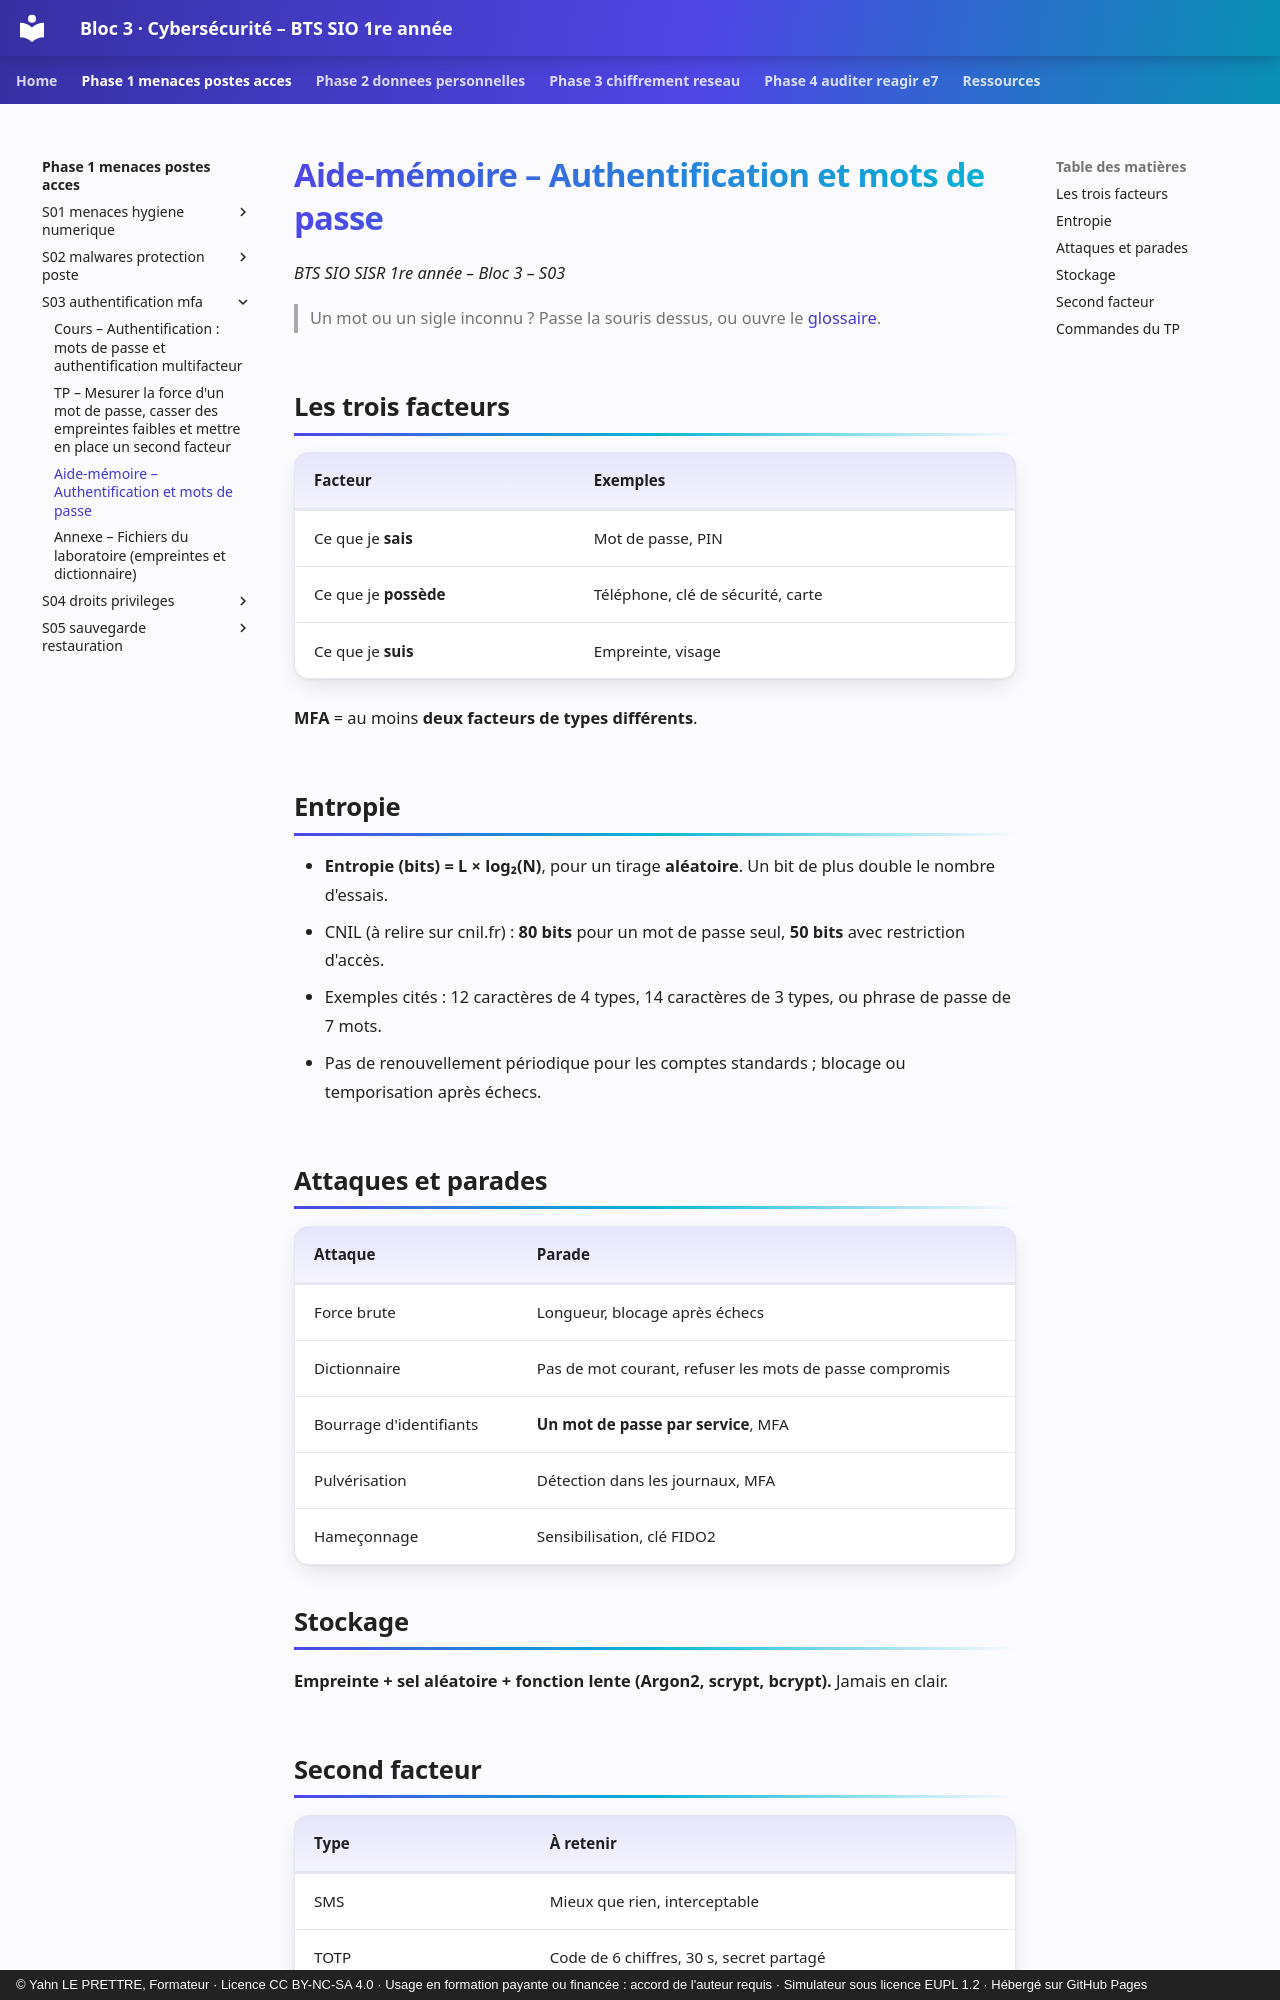

repository: YahnLP/bts1-sio-sisr-bloc3 · page: phase-1-menaces-postes-acces/S03-authentification-mfa/03-aide-memoire/index.html · generator: mkdocs · copyright: © Yahn LE PRETTRE, Formateur · Licence CC BY-NC-SA 4.0 · Usage en formation payante ou financée : accord de l'auteur requis · Simulateur sous licence EUPL 1.2 · Hébergé sur GitHub Pages

# Aide-mémoire – Authentification et mots de passe

*BTS SIO SISR 1re année – Bloc 3 – S03*

> Un mot ou un sigle inconnu ? Passe la souris dessus, ou ouvre le [glossaire](../../ressources/glossaire.md).

## Les trois facteurs

| Facteur | Exemples |
|---|---|
| Ce que je **sais** | Mot de passe, PIN |
| Ce que je **possède** | Téléphone, clé de sécurité, carte |
| Ce que je **suis** | Empreinte, visage |

**MFA** = au moins **deux facteurs de types différents**.

## Entropie

- **Entropie (bits) = L × log₂(N)**, pour un tirage **aléatoire**. Un bit de plus double le nombre d'essais.
- CNIL (à relire sur cnil.fr) : **80 bits** pour un mot de passe seul, **50 bits** avec restriction d'accès.
- Exemples cités : 12 caractères de 4 types, 14 caractères de 3 types, ou phrase de passe de 7 mots.
- Pas de renouvellement périodique pour les comptes standards ; blocage ou temporisation après échecs.

## Attaques et parades

| Attaque | Parade |
|---|---|
| Force brute | Longueur, blocage après échecs |
| Dictionnaire | Pas de mot courant, refuser les mots de passe compromis |
| Bourrage d'identifiants | **Un mot de passe par service**, MFA |
| Pulvérisation | Détection dans les journaux, MFA |
| Hameçonnage | Sensibilisation, clé FIDO2 |

## Stockage

**Empreinte + sel aléatoire + fonction lente (Argon2, scrypt, bcrypt).** Jamais en clair.
